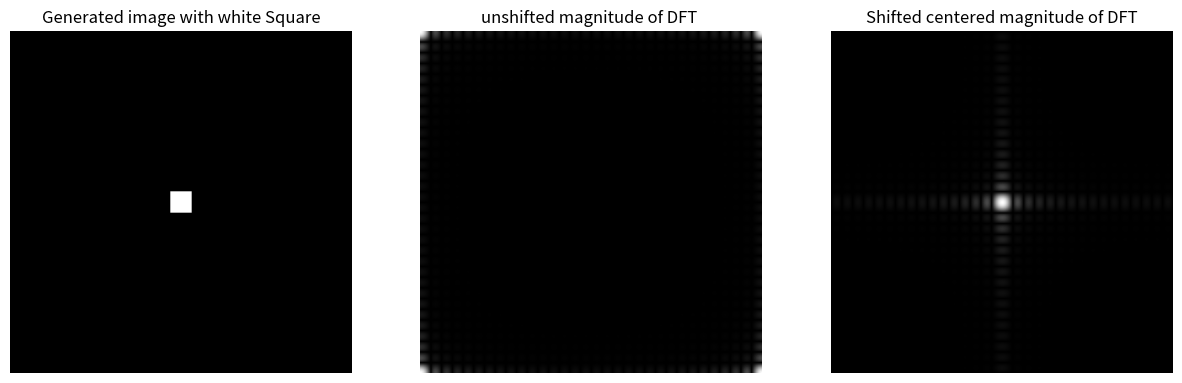

Here is the Python script that generated this plot: (Note: this script raises an exception after producing the figure.)
import numpy as np
import matplotlib.pyplot as plt

def fft(data, nn, isign):
    n = nn * 2
    j = 0
    
    for i in range(0, n, 2):
        if j > i:
            data[j], data[i] = data[i], data[j]
            data[j + 1], data[i + 1] = data[i + 1], data[j + 1]
        m = n // 2
        while m >= 2 and j >= m:
            j -= m
            m //= 2
        j += m
    
    mmax = 2
    while n > mmax:
        istep = mmax * 2
        theta = isign * (2 * np.pi / mmax)
        wtemp = np.sin(0.5 * theta)
        wpr = -2.0 * wtemp * wtemp
        wpi = np.sin(theta)
        wr = 1.0
        wi = 0.0

        for m in range(0, mmax, 2):
            for i in range(m, n, istep):
                j = i + mmax
                tempr = wr * data[j] - wi * data[j + 1]
                tempi = wr * data[j + 1] + wi * data[j]
                data[j] = data[i] - tempr
                data[j + 1] = data[i + 1] - tempi
                data[i] += tempr
                data[i + 1] += tempi
            wr, wi = (wr * wpr - wi * wpi + wr), (wi * wpr + wr * wpi + wi)

        mmax = istep

def fft2D(image, N, M, isign):
    
    real_part = np.copy(image).astype(float)
    imag_part = np.zeros_like(real_part)

    # 1D FFT on rows
    for i in range(N):
        data = np.zeros(2 * M + 1)
        data[1::2] = real_part[i, :]
        data[:-1:2] = imag_part[i, :]
        fft(data, M, isign)
        data_normalized = (1/M) * data
        real_part[i, :] = data_normalized[1::2]
        imag_part[i, :] = data_normalized[:-1:2]

    # 1D FFT on columns
    for j in range(M):
        data = np.zeros(2 * N + 1)
        data[1::2] = real_part[:, j]
        data[:-1:2] = imag_part[:, j]
        fft(data, N, isign)
        data_normalized = (1/N) * data
        real_part[:, j] = data_normalized[1::2]
        imag_part[:, j] = data_normalized[:-1:2]

    return real_part, imag_part


image_size = 512
square_size = 32
image = np.zeros((image_size, image_size), dtype=np.uint8)

start = (image_size - square_size) // 2
end = start + square_size

image[start:end, start:end] = 255

N, M = image.shape
real_dft, imag_dft = fft2D(image, N, M, isign=-1)

magnitude = np.sqrt(real_dft**2 + imag_dft**2)

# shift the magnitude to center the frequency domain using (-1)^(x+y) property
checkerboard = np.ones((image_size, image_size), dtype=np.float32)
for i in range(image_size):
    for j in range(image_size):
        if (i + j) % 2 != 0:
            checkerboard[i, j] = -1
            
shifted_image = image * checkerboard
real_shifted_dft, imag_shifted_dft = fft2D(shifted_image, N, M, isign=-1)
shifted_magnitude = np.sqrt(real_shifted_dft**2 + imag_shifted_dft**2)

plt.figure(figsize=(15, 5))
plt.subplot(1, 3, 1)
plt.title("Generated image with white Square")
plt.imshow(image, cmap="gray")
plt.axis("off")

plt.subplot(1, 3, 2)
plt.title("unshifted magnitude of DFT ")
plt.imshow(np.log(1 + magnitude), cmap="gray")
plt.axis("off")

plt.subplot(1, 3, 3)
plt.imshow(np.log(1 + shifted_magnitude), cmap='gray')
plt.title("Shifted centered magnitude of DFT")
plt.axis('off')
plt.savefig("CS474 Image Processing/Project3/Experiment2/2a/2aOutput.png", dpi=300, bbox_inches="tight")

plt.show()